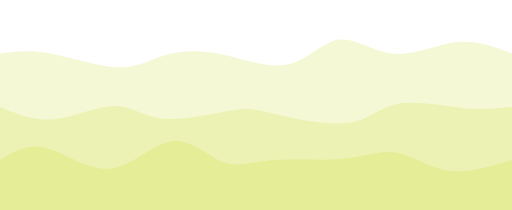
t = 0.00 s
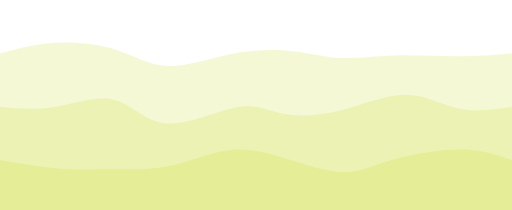
t = 0.75 s
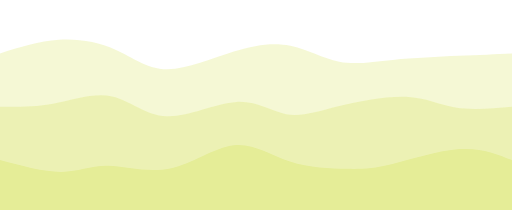
t = 1.25 s
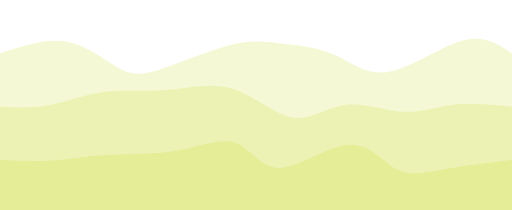
t = 2.00 s
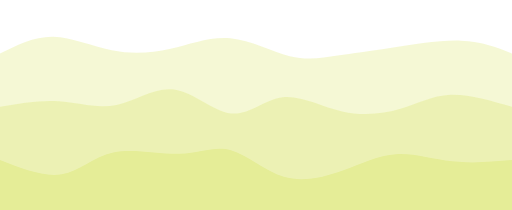
t = 2.75 s
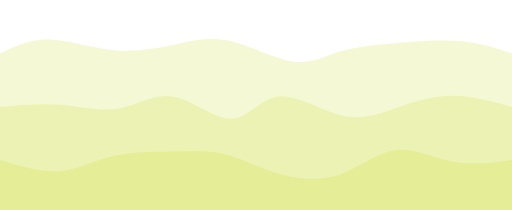
t = 3.25 s

The animated SVG that drew these frames (rendered in a browser with its animation timeline set to each time). Animation: 3 CSS @keyframes rules; one cycle of 4.00 s, repeats indefinitely.

<svg width="100%" height="100%" id="svg" viewBox="0 0 1440 590" xmlns="http://www.w3.org/2000/svg" class="transition duration-300 ease-in-out delay-150"><style>
          .path-0{
            animation:pathAnim-0 4s;
            animation-timing-function: linear;
            animation-iteration-count: infinite;
          }
          @keyframes pathAnim-0{
            0%{
              d: path("M 0,600 C 0,600 0,150 0,150 C 41.563645332346795,144.68787766678997 83.12729066469359,139.37575533357997 142,150 C 200.8727093353064,160.62424466642003 277.0544826735725,187.1848563324701 332,189 C 386.9455173264275,190.8151436675299 420.65477864101615,167.88481933653966 464,155 C 507.34522135898385,142.11518066346034 560.3264027623628,139.27586632137132 622,152 C 683.6735972376372,164.72413367862868 754.0396103095327,193.0117153779751 810,181 C 865.9603896904673,168.9882846220249 907.5151559995068,116.67727216672833 954,111 C 1000.4848440004932,105.32272783327167 1051.8997656924405,146.27919595511162 1109,151 C 1166.1002343075595,155.72080404488838 1228.885781230731,124.20594401282524 1285,118 C 1341.114218769269,111.79405598717476 1390.5571093846345,130.8970279935874 1440,150 C 1440,150 1440,600 1440,600 Z");
            }
            25%{
              d: path("M 0,600 C 0,600 0,150 0,150 C 51.74339622641507,134.23144654088048 103.48679245283014,118.462893081761 158,110 C 212.51320754716986,101.537106918239 269.7962264150944,100.37987421383647 321,122 C 372.2037735849056,143.62012578616353 417.32830188679236,188.01761006289308 474,195 C 530.6716981132076,201.98238993710692 598.8905660377359,171.5496855345912 661,151 C 723.1094339622641,130.4503144654088 779.1094339622641,119.78364779874215 827,131 C 874.8905660377359,142.21635220125785 914.6716981132076,175.31572327044026 959,180 C 1003.3283018867924,184.68427672955974 1052.2037735849055,160.95345911949687 1109,157 C 1165.7962264150945,153.04654088050313 1230.5132075471697,168.8704402515723 1287,171 C 1343.4867924528303,173.1295597484277 1391.7433962264151,161.56477987421385 1440,150 C 1440,150 1440,600 1440,600 Z");
            }
            50%{
              d: path("M 0,600 C 0,600 0,150 0,150 C 65.50011098779134,128.11601923788385 131.0002219755827,106.23203847576767 189,117 C 246.9997780244173,127.76796152423233 297.4992230854606,171.18786533481315 336,192 C 374.5007769145394,212.81213466518685 401.0028856825749,211.01650018497963 455,193 C 508.9971143174251,174.98349981502037 590.4892341842398,140.74613392526823 648,126 C 705.5107658157602,111.25386607473176 739.0401775804662,115.99896411394747 785,121 C 830.9598224195338,126.00103588605253 889.3500554938956,131.2580096189419 939,153 C 988.6499445061044,174.7419903810581 1029.559600443951,212.96899741028489 1092,202 C 1154.440399556049,191.03100258971511 1238.4115427302997,130.8660007399186 1300,114 C 1361.5884572697003,97.1339992600814 1400.7942286348502,123.5669996300407 1440,150 C 1440,150 1440,600 1440,600 Z");
            }
            75%{
              d: path("M 0,600 C 0,600 0,150 0,150 C 42.63317301763472,125.18500431619188 85.26634603526944,100.37000863238377 136,98 C 186.73365396473056,95.62999136761623 245.5677888765569,115.70496978665682 307,124 C 368.4322111234431,132.29503021334318 432.46249845850286,128.81011222098903 488,118 C 543.5375015414971,107.18988777901097 590.5822172894316,89.05458132938712 648,101 C 705.4177827105684,112.94541867061288 773.2086323837711,154.97156246146258 825,170 C 876.7913676162289,185.02843753853742 912.583253175484,173.05916882476262 953,157 C 993.416746824516,140.94083117523738 1038.4583549142928,120.79176223948699 1099,112 C 1159.5416450857072,103.20823776051301 1235.583327167345,105.77378221728944 1295,114 C 1354.416672832655,122.22621778271056 1397.2083364163275,136.1131088913553 1440,150 C 1440,150 1440,600 1440,600 Z");
            }
            100%{
              d: path("M 0,600 C 0,600 0,150 0,150 C 41.563645332346795,144.68787766678997 83.12729066469359,139.37575533357997 142,150 C 200.8727093353064,160.62424466642003 277.0544826735725,187.1848563324701 332,189 C 386.9455173264275,190.8151436675299 420.65477864101615,167.88481933653966 464,155 C 507.34522135898385,142.11518066346034 560.3264027623628,139.27586632137132 622,152 C 683.6735972376372,164.72413367862868 754.0396103095327,193.0117153779751 810,181 C 865.9603896904673,168.9882846220249 907.5151559995068,116.67727216672833 954,111 C 1000.4848440004932,105.32272783327167 1051.8997656924405,146.27919595511162 1109,151 C 1166.1002343075595,155.72080404488838 1228.885781230731,124.20594401282524 1285,118 C 1341.114218769269,111.79405598717476 1390.5571093846345,130.8970279935874 1440,150 C 1440,150 1440,600 1440,600 Z");
            }
          }</style><path d="M 0,600 C 0,600 0,150 0,150 C 41.563645332346795,144.68787766678997 83.12729066469359,139.37575533357997 142,150 C 200.8727093353064,160.62424466642003 277.0544826735725,187.1848563324701 332,189 C 386.9455173264275,190.8151436675299 420.65477864101615,167.88481933653966 464,155 C 507.34522135898385,142.11518066346034 560.3264027623628,139.27586632137132 622,152 C 683.6735972376372,164.72413367862868 754.0396103095327,193.0117153779751 810,181 C 865.9603896904673,168.9882846220249 907.5151559995068,116.67727216672833 954,111 C 1000.4848440004932,105.32272783327167 1051.8997656924405,146.27919595511162 1109,151 C 1166.1002343075595,155.72080404488838 1228.885781230731,124.20594401282524 1285,118 C 1341.114218769269,111.79405598717476 1390.5571093846345,130.8970279935874 1440,150 C 1440,150 1440,600 1440,600 Z" stroke="none" stroke-width="0" fill="#e5ed97" fill-opacity="0.4" class="transition-all duration-300 ease-in-out delay-150 path-0"></path><style>
          .path-1{
            animation:pathAnim-1 4s;
            animation-timing-function: linear;
            animation-iteration-count: infinite;
          }
          @keyframes pathAnim-1{
            0%{
              d: path("M 0,600 C 0,600 0,300 0,300 C 47.545739302010105,320.2847206807251 95.09147860402021,340.56944136145023 152,335 C 208.9085213959798,329.43055863854977 275.17982488592924,298.00695523492413 324,298 C 372.82017511407076,297.99304476507587 404.1892218522629,329.4027376988531 463,334 C 521.8107781477371,338.5972623011469 608.0632877050191,316.38209396966334 659,309 C 709.9367122949809,301.61790603033666 725.5576273276607,309.06888642249356 779,322 C 832.4423726723393,334.93111357750644 923.7062029843382,353.3423603403626 982,345 C 1040.2937970156618,336.6576396596374 1065.617560734986,301.56167221605625 1118,292 C 1170.382439265014,282.43832778394375 1249.8235540757182,298.41095079541253 1308,304 C 1366.1764459242818,309.58904920458747 1403.088222962141,304.79452460229373 1440,300 C 1440,300 1440,600 1440,600 Z");
            }
            25%{
              d: path("M 0,600 C 0,600 0,300 0,300 C 50.24244666420027,299.7087187076088 100.48489332840055,299.41743741521765 156,289 C 211.51510667159945,278.58256258478235 272.30287335059813,258.0389690467382 322,275 C 371.69712664940187,291.9610309532618 410.30361326920706,346.4266863978296 470,351 C 529.6963867307929,355.5733136021704 610.4826735725737,310.2542853619435 668,299 C 725.5173264274263,287.7457146380565 759.7656924404982,310.55617215439634 799,318 C 838.2343075595018,325.44382784560366 882.4545566654334,317.5210260204711 945,300 C 1007.5454433345666,282.4789739795289 1088.416080897768,255.35972376371933 1146,258 C 1203.583919102232,260.64027623628067 1237.8811197434948,293.0400789246516 1283,305 C 1328.1188802565052,316.9599210753484 1384.0594401282526,308.4799605376742 1440,300 C 1440,300 1440,600 1440,600 Z");
            }
            50%{
              d: path("M 0,600 C 0,600 0,300 0,300 C 46.02219755826859,302.1584905660377 92.04439511653717,304.31698113207545 141,295 C 189.95560488346283,285.68301886792455 241.84461709211985,264.8905660377359 296,258 C 350.15538290788015,251.10943396226415 406.5771365149834,258.12075471698114 467,253 C 527.4228634850166,247.87924528301886 591.8468368479467,230.62641509433962 653,249 C 714.1531631520533,267.3735849056604 772.0355160932298,321.3735849056604 823,330 C 873.9644839067702,338.6264150943396 918.0110987791343,301.87924528301886 970,295 C 1021.9889012208657,288.12075471698114 1081.9200887902332,311.1094339622642 1133,314 C 1184.0799112097668,316.8905660377358 1226.3085460599334,299.68301886792455 1276,294 C 1325.6914539400666,288.31698113207545 1382.8457269700334,294.1584905660377 1440,300 C 1440,300 1440,600 1440,600 Z");
            }
            75%{
              d: path("M 0,600 C 0,600 0,300 0,300 C 59.31138241460107,286.35604883462815 118.62276482920214,272.71209766925637 175,281 C 231.37723517079786,289.28790233074363 284.82032309779254,319.50765815760263 338,307 C 391.17967690220746,294.49234184239737 444.09594277962753,239.25726970033298 497,251 C 549.9040572203725,262.742730299667 602.7959057836971,341.4632630410655 649,342 C 695.2040942163029,342.5367369589345 734.720434085584,264.8896781354051 786,254 C 837.279565914416,243.1103218645949 900.3223578739671,298.9780244173141 960,319 C 1019.6776421260329,339.0219755826859 1075.9901344185475,323.1982241953386 1124,303 C 1172.0098655814525,282.8017758046614 1211.7171044518434,258.22907880133187 1263,257 C 1314.2828955481566,255.77092119866816 1377.1414477740782,277.88546059933407 1440,300 C 1440,300 1440,600 1440,600 Z");
            }
            100%{
              d: path("M 0,600 C 0,600 0,300 0,300 C 47.545739302010105,320.2847206807251 95.09147860402021,340.56944136145023 152,335 C 208.9085213959798,329.43055863854977 275.17982488592924,298.00695523492413 324,298 C 372.82017511407076,297.99304476507587 404.1892218522629,329.4027376988531 463,334 C 521.8107781477371,338.5972623011469 608.0632877050191,316.38209396966334 659,309 C 709.9367122949809,301.61790603033666 725.5576273276607,309.06888642249356 779,322 C 832.4423726723393,334.93111357750644 923.7062029843382,353.3423603403626 982,345 C 1040.2937970156618,336.6576396596374 1065.617560734986,301.56167221605625 1118,292 C 1170.382439265014,282.43832778394375 1249.8235540757182,298.41095079541253 1308,304 C 1366.1764459242818,309.58904920458747 1403.088222962141,304.79452460229373 1440,300 C 1440,300 1440,600 1440,600 Z");
            }
          }</style><path d="M 0,600 C 0,600 0,300 0,300 C 47.545739302010105,320.2847206807251 95.09147860402021,340.56944136145023 152,335 C 208.9085213959798,329.43055863854977 275.17982488592924,298.00695523492413 324,298 C 372.82017511407076,297.99304476507587 404.1892218522629,329.4027376988531 463,334 C 521.8107781477371,338.5972623011469 608.0632877050191,316.38209396966334 659,309 C 709.9367122949809,301.61790603033666 725.5576273276607,309.06888642249356 779,322 C 832.4423726723393,334.93111357750644 923.7062029843382,353.3423603403626 982,345 C 1040.2937970156618,336.6576396596374 1065.617560734986,301.56167221605625 1118,292 C 1170.382439265014,282.43832778394375 1249.8235540757182,298.41095079541253 1308,304 C 1366.1764459242818,309.58904920458747 1403.088222962141,304.79452460229373 1440,300 C 1440,300 1440,600 1440,600 Z" stroke="none" stroke-width="0" fill="#e5ed97" fill-opacity="0.53" class="transition-all duration-300 ease-in-out delay-150 path-1"></path><style>
          .path-2{
            animation:pathAnim-2 4s;
            animation-timing-function: linear;
            animation-iteration-count: infinite;
          }
          @keyframes pathAnim-2{
            0%{
              d: path("M 0,600 C 0,600 0,450 0,450 C 39.03884572697004,426.23978295720804 78.07769145394008,402.4795659144161 130,416 C 181.92230854605992,429.5204340855839 246.72807991120982,480.32151929954364 309,474 C 371.2719200887902,467.67848070045636 431.0099889012208,404.2343568874091 484,397 C 536.9900110987792,389.7656431125909 583.2319644839067,438.7410531508201 627,455 C 670.7680355160933,471.2589468491799 712.0621531631521,454.80143050931065 771,450 C 829.9378468368479,445.19856949068935 906.519422863485,452.05322481193735 967,446 C 1027.480577136515,439.94677518806265 1071.8601553829078,420.98567024293993 1117,429 C 1162.1398446170922,437.01432975706007 1208.0399556048835,472.00409421630286 1262,480 C 1315.9600443951165,487.99590578369714 1377.9800221975584,468.99795289184857 1440,450 C 1440,450 1440,600 1440,600 Z");
            }
            25%{
              d: path("M 0,600 C 0,600 0,450 0,450 C 66.21807867801208,471.76105561721545 132.43615735602415,493.52211123443095 181,494 C 229.56384264397585,494.47788876556905 260.4734492539154,473.67261067949187 306,476 C 351.5265507460846,478.32738932050813 411.67004562831414,503.7874460476014 473,490 C 534.3299543716859,476.2125539523986 596.8463682328278,423.17760513010234 656,410 C 715.1536317671722,396.82239486989766 770.9444814403748,423.5021334319892 825,448 C 879.0555185596252,472.4978665680108 931.3757060056728,494.813861141941 971,497 C 1010.6242939943272,499.186138858059 1037.5526945369343,481.24242200024673 1096,457 C 1154.4473054630657,432.75757799975327 1244.4135158465901,402.21645085707235 1307,400 C 1369.5864841534099,397.78354914292765 1404.793242076705,423.8917745714638 1440,450 C 1440,450 1440,600 1440,600 Z");
            }
            50%{
              d: path("M 0,600 C 0,600 0,450 0,450 C 50.675792329510415,452.13713158219264 101.35158465902083,454.2742631643852 148,451 C 194.64841534097917,447.7257368356148 237.26945369342707,439.04007892465165 296,436 C 354.73054630657293,432.95992107534835 429.57060056727096,435.56542113700823 496,424 C 562.429399432729,412.43457886299177 620.4481440374892,386.6982365273154 663,402 C 705.5518559625108,417.3017634726846 732.6368232827722,473.6416327537304 787,472 C 841.3631767172278,470.3583672462696 923.0045628314217,410.73523245776295 982,407 C 1040.9954371685783,403.26476754223705 1077.3449253915403,455.41743741521765 1116,476 C 1154.6550746084597,496.58256258478235 1195.615735602417,485.5950178813664 1250,476 C 1304.384264397583,466.4049821186336 1372.1921321987916,458.2024910593168 1440,450 C 1440,450 1440,600 1440,600 Z");
            }
            75%{
              d: path("M 0,600 C 0,600 0,450 0,450 C 65.33145887285731,481.5950178813664 130.66291774571462,513.1900357627328 182,503 C 233.33708225428538,492.8099642372672 270.67978788999875,440.8348748304353 326,426 C 381.32021211000125,411.1651251695647 454.6179306942903,433.47046491552595 509,435 C 563.3820693057097,436.52953508447405 598.84848933284,417.2832655074609 645,429 C 691.15151066716,440.7167344925391 747.9881119743493,483.39647305463063 802,505 C 856.0118880256507,526.6035269453694 907.1990627697621,527.1308422740165 958,503 C 1008.8009372302379,478.8691577259835 1059.2156369466024,430.0801578493032 1113,419 C 1166.7843630533976,407.9198421506968 1223.9383894438279,434.54852632877055 1279,446 C 1334.0616105561721,457.45147367122945 1387.030805278086,453.7257368356147 1440,450 C 1440,450 1440,600 1440,600 Z");
            }
            100%{
              d: path("M 0,600 C 0,600 0,450 0,450 C 39.03884572697004,426.23978295720804 78.07769145394008,402.4795659144161 130,416 C 181.92230854605992,429.5204340855839 246.72807991120982,480.32151929954364 309,474 C 371.2719200887902,467.67848070045636 431.0099889012208,404.2343568874091 484,397 C 536.9900110987792,389.7656431125909 583.2319644839067,438.7410531508201 627,455 C 670.7680355160933,471.2589468491799 712.0621531631521,454.80143050931065 771,450 C 829.9378468368479,445.19856949068935 906.519422863485,452.05322481193735 967,446 C 1027.480577136515,439.94677518806265 1071.8601553829078,420.98567024293993 1117,429 C 1162.1398446170922,437.01432975706007 1208.0399556048835,472.00409421630286 1262,480 C 1315.9600443951165,487.99590578369714 1377.9800221975584,468.99795289184857 1440,450 C 1440,450 1440,600 1440,600 Z");
            }
          }</style><path d="M 0,600 C 0,600 0,450 0,450 C 39.03884572697004,426.23978295720804 78.07769145394008,402.4795659144161 130,416 C 181.92230854605992,429.5204340855839 246.72807991120982,480.32151929954364 309,474 C 371.2719200887902,467.67848070045636 431.0099889012208,404.2343568874091 484,397 C 536.9900110987792,389.7656431125909 583.2319644839067,438.7410531508201 627,455 C 670.7680355160933,471.2589468491799 712.0621531631521,454.80143050931065 771,450 C 829.9378468368479,445.19856949068935 906.519422863485,452.05322481193735 967,446 C 1027.480577136515,439.94677518806265 1071.8601553829078,420.98567024293993 1117,429 C 1162.1398446170922,437.01432975706007 1208.0399556048835,472.00409421630286 1262,480 C 1315.9600443951165,487.99590578369714 1377.9800221975584,468.99795289184857 1440,450 C 1440,450 1440,600 1440,600 Z" stroke="none" stroke-width="0" fill="#e5ed97" fill-opacity="1" class="transition-all duration-300 ease-in-out delay-150 path-2"></path></svg>
